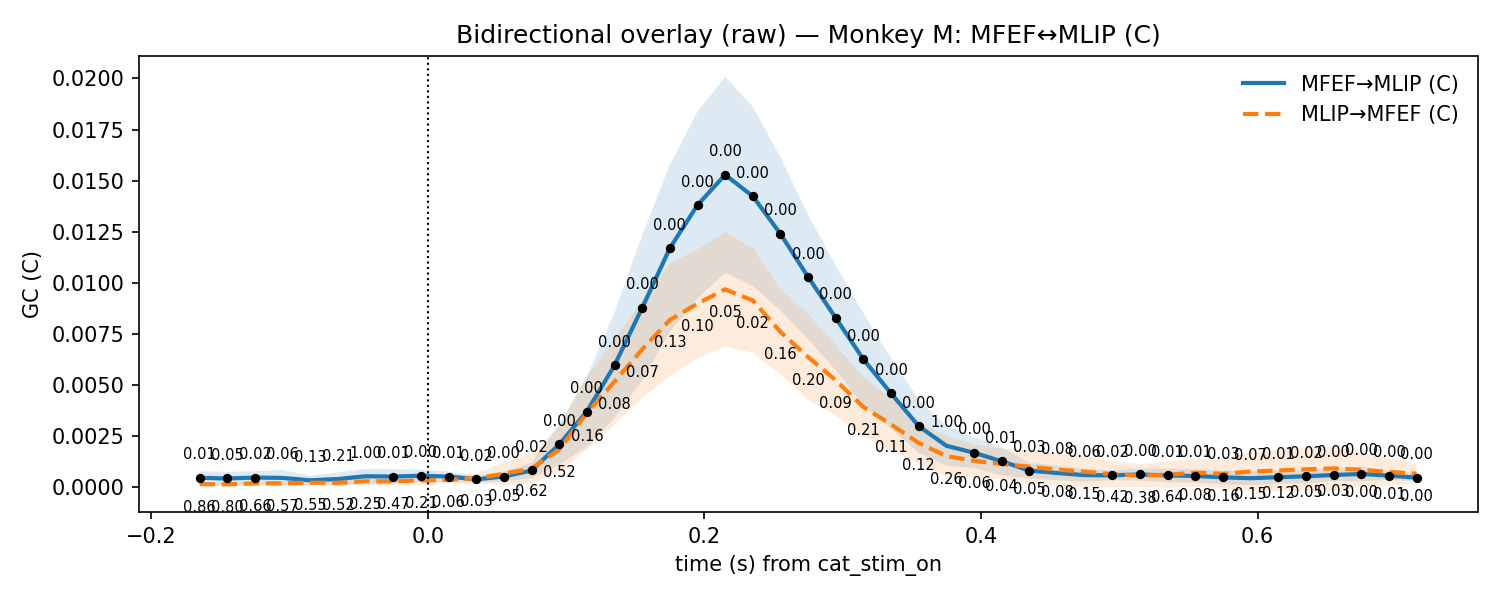

The data file committed next to this chart (first rows):
t, mu_AB, lo_AB, hi_AB, p_stouffer_AB, sig_AB, mu_BA, lo_BA, hi_BA, p_stouffer_BA, sig_BA
-0.165, 0.0004657, 0.0001389, 0.0007925, 0.008588, 1, 0.0001572, 6.620877463769688e-05, 0.0002481, 0.8628, 0
-0.145, 0.000434, 0.0001103, 0.0007578, 0.04951, 1, 0.0001475, 7.426373845420366e-05, 0.0002207, 0.7957, 0
-0.125, 0.0004787, 0.0001643, 0.0007931, 0.01706, 1, 0.0001949, 9.271092316853416e-05, 0.0002972, 0.6629, 0
-0.105, 0.0004624, 7.782515172858348e-05, 0.0008471, 0.0626, 0, 0.0001999, 7.811699539451166e-05, 0.0003218, 0.5735, 0
-0.085, 0.0003444, 0.0001212, 0.0005675, 0.1312, 0, 0.0002299, 0.0001137, 0.0003461, 0.5482, 0
-0.065, 0.000409, 8.52265041090202e-05, 0.0007327, 0.2149, 0, 0.0002229, 0.0001013, 0.0003446, 0.5155, 0
-0.045, 0.000545, 0.0001868, 0.0009031, 1.0, 0, 0.0002979, 0.0001228, 0.000473, 0.254, 0
-0.025, 0.0005293, 0.000165, 0.0008937, 0.01075, 1, 0.0002935, 0.0001047, 0.0004823, 0.4741, 0
-0.005, 0.0005685, 0.0002718, 0.0008653, 0.003689, 1, 0.0003396, 0.0001148, 0.0005643, 0.2091, 0
0.015, 0.0005278, 0.0002748, 0.0007807, 0.005619, 1, 0.0003719, 0.000174, 0.0005699, 0.05593, 0
0.035, 0.0003934, 0.0002246, 0.0005621, 0.02231, 1, 0.0004418, 0.000198, 0.0006856, 0.02855, 0
0.055, 0.0005309, 0.0002931, 0.0007687, 0.004108, 1, 0.0006596, 0.0001091, 0.00121, 0.05049, 0
0.075, 0.0008252, 0.0004481, 0.001202, 0.01748, 1, 0.0009252, 0.0001988, 0.001652, 0.6182, 0
0.095, 0.0021, 0.001109, 0.00309, 0.0001667, 1, 0.00185, 0.000763, 0.002937, 0.5153, 0
0.115, 0.003705, 0.001986, 0.005424, 0.0006297, 1, 0.003633, 0.001844, 0.005422, 0.1642, 0
0.135, 0.005973, 0.003387, 0.00856, 0.0001209, 1, 0.005173, 0.00307, 0.007276, 0.07679, 0
0.155, 0.008782, 0.005236, 0.01233, 1.6769887453582655e-05, 1, 0.006749, 0.004373, 0.009126, 0.07309, 0
0.175, 0.0117, 0.007618, 0.01578, 4.508094527677642e-07, 1, 0.00819, 0.005436, 0.01094, 0.1326, 0
0.195, 0.01381, 0.009241, 0.01838, 3.4380401747746703e-07, 1, 0.008986, 0.006327, 0.01165, 0.1008, 0
0.215, 0.01529, 0.0105, 0.02008, 2.2175556835257737e-08, 1, 0.009687, 0.006883, 0.01249, 0.05202, 0
0.235, 0.01424, 0.009852, 0.01862, 3.2514119722160117e-06, 1, 0.009137, 0.006584, 0.01169, 0.01848, 0
0.255, 0.0124, 0.008649, 0.01615, 9.577104573832429e-06, 1, 0.007606, 0.00553, 0.009682, 0.1615, 0
0.275, 0.01028, 0.007247, 0.01332, 2.5764449077314566e-05, 1, 0.00637, 0.004279, 0.008462, 0.1955, 0
0.295, 0.008285, 0.00573, 0.01084, 8.960463091955972e-06, 1, 0.005235, 0.003505, 0.006964, 0.09396, 0
0.315, 0.006255, 0.003992, 0.008519, 3.480885073647855e-05, 1, 0.003929, 0.002479, 0.005378, 0.2086, 0
0.335, 0.004592, 0.002876, 0.006309, 5.44817498563388e-05, 1, 0.003077, 0.001789, 0.004366, 0.1138, 0
0.355, 0.002988, 0.001693, 0.004284, 0.00106, 1, 0.002171, 0.001152, 0.00319, 0.1215, 0
0.375, 0.002034, 0.001065, 0.003003, 1.0, 0, 0.001528, 0.0005481, 0.002509, 0.2602, 0
0.395, 0.001693, 0.0009429, 0.002443, 0.001251, 1, 0.001298, 0.0004812, 0.002115, 0.0631, 0
0.415, 0.001275, 0.0005826, 0.001967, 0.008419, 1, 0.001143, 0.0003889, 0.001898, 0.04383, 0
0.435, 0.0008181, 0.0004394, 0.001197, 0.03045, 1, 0.001012, 0.0002128, 0.001811, 0.05345, 0
0.455, 0.0007034, 0.0003389, 0.001068, 0.07851, 0, 0.0008659, 8.068782080478945e-05, 0.001651, 0.07598, 0
0.475, 0.0005965, 0.0002812, 0.0009119, 0.05839, 0, 0.0007659, -8.297174398805827e-06, 0.00154, 0.1545, 0
0.495, 0.0005889, 0.0003473, 0.0008306, 0.01813, 1, 0.0006477, 2.0196098520811837e-06, 0.001293, 0.4223, 0
0.515, 0.0006299, 0.0003351, 0.0009247, 0.002842, 1, 0.0005763, 2.1958685401815797e-05, 0.001131, 0.3785, 0
0.535, 0.0005817, 0.0002458, 0.0009175, 0.01295, 1, 0.00062, -3.580277262692775e-05, 0.001276, 0.6408, 0
0.555, 0.0005598, 0.0002377, 0.0008819, 0.00634, 1, 0.0007179, 3.3793567117762534e-05, 0.001402, 0.07798, 0
0.575, 0.00049, 0.0001506, 0.0008294, 0.03004, 1, 0.0006617, -4.931902445992002e-05, 0.001373, 0.1574, 0
0.595, 0.000448, 0.0001083, 0.0007877, 0.06691, 0, 0.0007729, -0.0001621, 0.001708, 0.1537, 0
0.615, 0.0004982, 0.0001751, 0.0008214, 0.01482, 1, 0.0008228, -0.0002087, 0.001854, 0.1245, 0
0.635, 0.0005418, 0.0002058, 0.0008778, 0.01602, 1, 0.0008826, -0.0001483, 0.001914, 0.04782, 0
0.655, 0.0006048, 0.0003018, 0.0009079, 0.0001579, 1, 0.0009279, -0.0001603, 0.002016, 0.0298, 0
0.675, 0.0006557, 0.0002973, 0.001014, 0.002031, 1, 0.00086, 2.9914924664130554e-05, 0.00169, 0.00379, 0
0.695, 0.0005732, 0.0003652, 0.0007811, 0.0001433, 1, 0.0007544, 9.29190888532131e-05, 0.001416, 0.006299, 0
0.715, 0.0004758, 0.0003095, 0.000642, 0.001635, 1, 0.0006681, 0.0001684, 0.001168, 0.001528, 0
